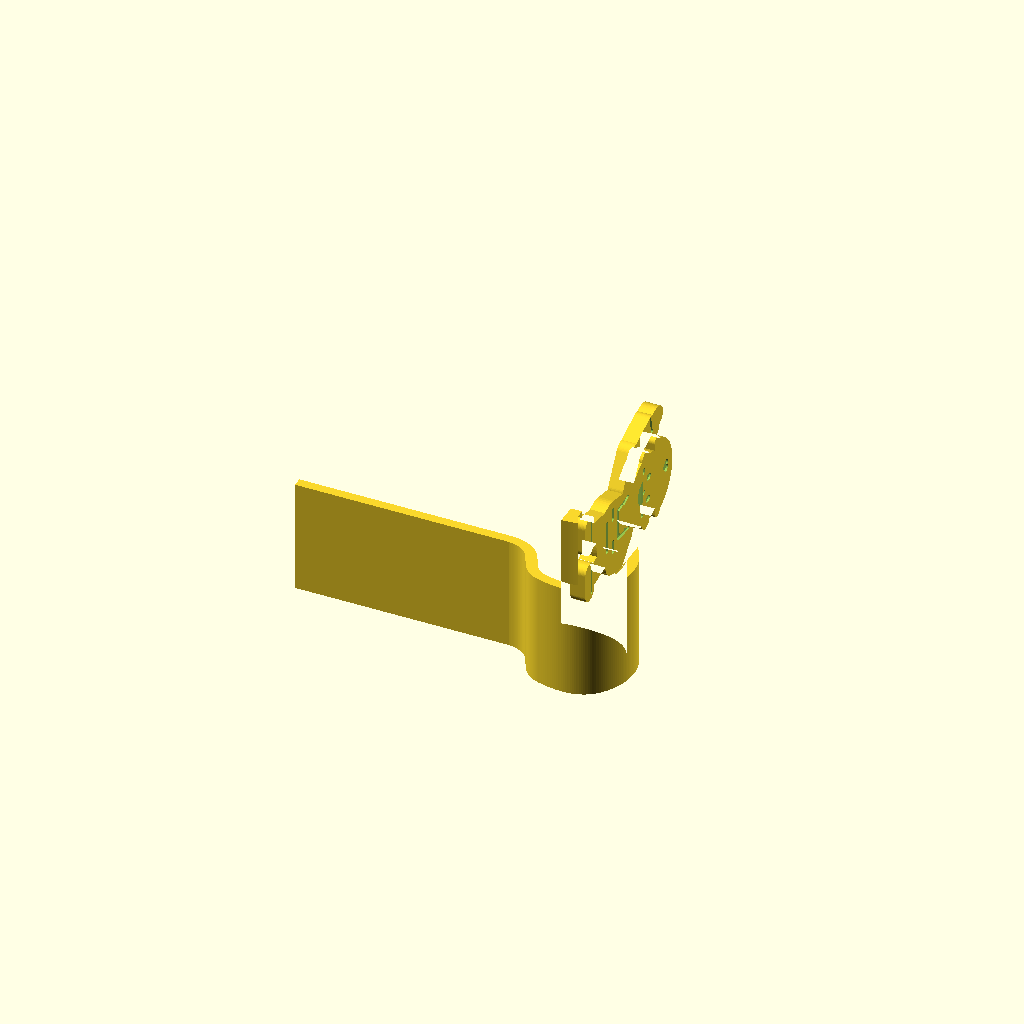
Cell 1 — every parameter at its default value.
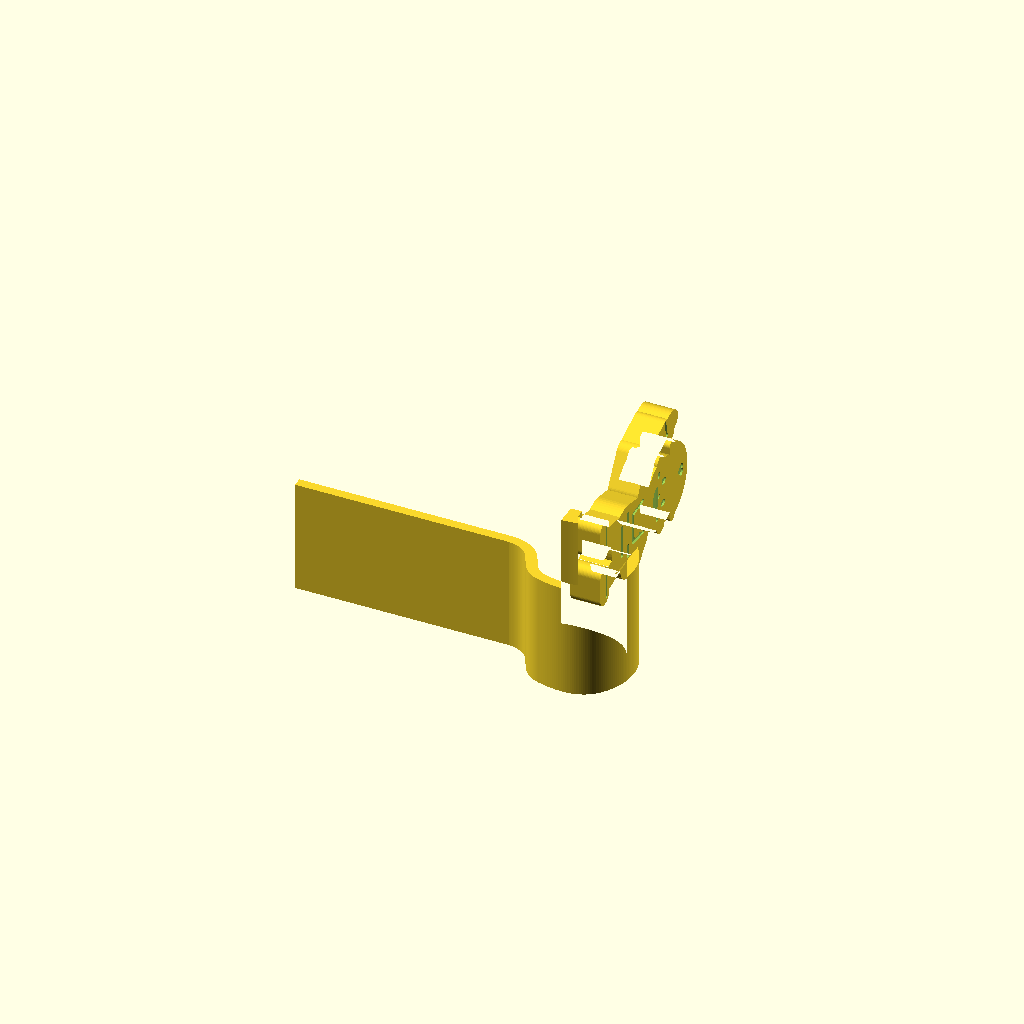
Cell 2: the same model with thickness = 9.2.
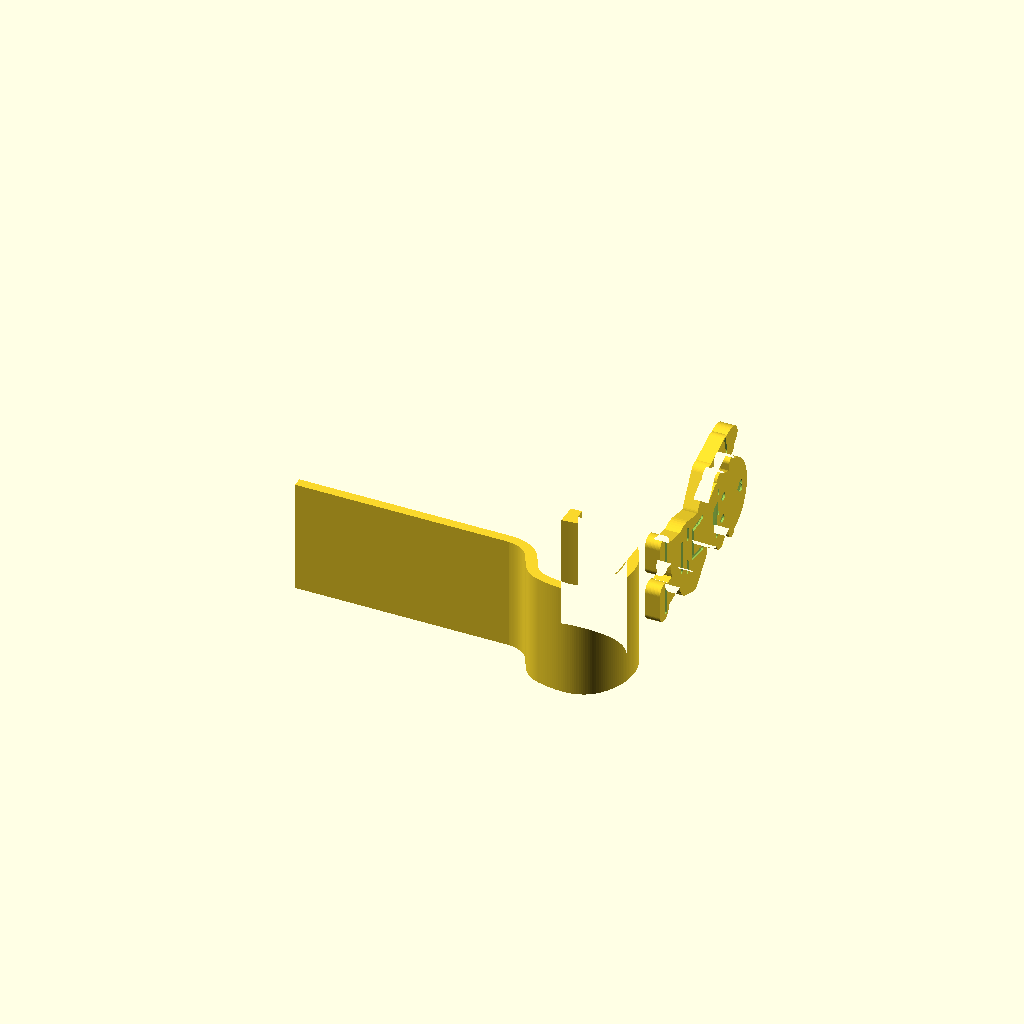
Cell 3: the same model with figure_x = 45.8.
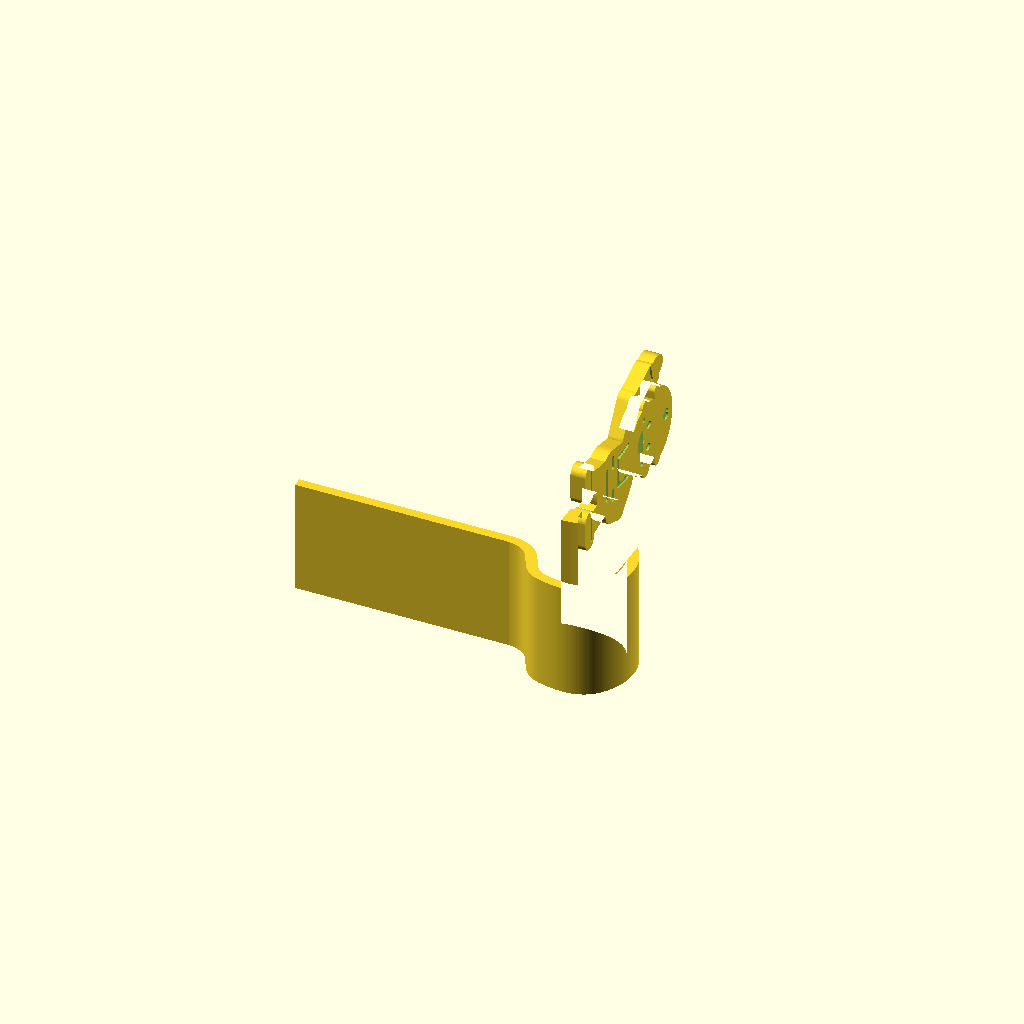
Cell 4: the same model with axis_z = 35.
One fixed orthographic camera (rotation 55°, 0°, 25°; colour scheme Cornfield) for every cell.
OpenSCAD source file remixes/bin-buddy-flip-man-v2/Bin_Buddies.scad:
// Bin Buddies v2, original characters for Richard Wolff, 2026-10-28.
// Mechanical donor: Bindicator by user_1770727599, CC BY-NC 4.0.
// https://makerworld.com/en/models/2889779-bindicator
// Keep the complete original collar and lid-contact arm; replace the paddle.

mode = "model"; // model, front, presentation, preservation_check
style = "helper"; // helper: hard hat / buddy: tilted cap and overalls
$fn = 64;
thickness = 4.6;
figure_x = 22.9;
axis_z = 17.5;
cut_y = -7.8;
protected_y = -9.0;
recess = 0.55;

module pill(a,b,r) {
    hull() { translate(a) circle(r=r); translate(b) circle(r=r); }
}
module rounded_box(c,s,r) {
    hull() for (sx=[-1,1], sy=[-1,1])
        translate([c[0]+sx*(s[0]/2-r),c[1]+sy*(s[1]/2-r)]) circle(r=r);
}
module heart(c,s=1) {
    translate(c) scale([s,s]) union() {
        translate([-1.05,0.55]) circle(r=1.5);
        translate([1.05,0.55]) circle(r=1.5);
        polygon([[-2.35,0.0],[2.35,0.0],[0,-2.6]]);
    }
}
module helmet() {
    // A broad, rounded dome and a chunky brim read in a single filament.
    intersection() {
        translate([0,37.5]) scale([1.08,1]) circle(r=11.5);
        translate([-15,38.8]) square([30,15]);
    }
    rounded_box([0,39.0],[27,3.4],1.6);
}
module cap() {
    translate([0,38.7]) rotate(-9) translate([0,-38.7]) union() {
        intersection() {
            translate([0,37.0]) scale([1.04,0.94]) circle(r=11.6);
            translate([-14,38.2]) square([28,14]);
        }
        rounded_box([3.0,38.7],[28.0,3.0],1.45);
        translate([-0.4,47.4]) circle(r=1.5);
    }
}
module silhouette() {
    union() {
        // Short legs and big boots; soles overlap the retained neck.
        rounded_box([-7.8,-5.35],[12.3,5.7],2.6);
        rounded_box([7.8,-5.35],[12.3,5.7],2.6);
        pill([-6.6,-2.8],[-5.0,6.3],3.9);
        pill([6.6,-2.8],[5.0,6.3],3.9);
        // Soft pear-shaped body, little shoulders, tucked-in neck.
        hull() {
            translate([0,8.5]) scale([1.10,1]) circle(r=9.2);
            translate([0,18.0]) scale([1.12,0.90]) circle(r=7.1);
        }
        pill([0,21.0],[0,25.1],4.7);
        // Big cheeks and ears, with a slight head tilt.
        translate([0,32.0]) rotate(-5) scale([1,0.98]) circle(r=11.2);
        translate([-10.5,31.5]) circle(r=2.4);
        translate([10.5,31.5]) circle(r=2.4);
        if (style=="helper") helmet(); else cap();
        // A bent wave with a mitten, rather than a long straight stick arm.
        pill([-7.5,19.7],[-16.2,25.2],3.5);
        pill([-16.2,25.2],[-19.7,35.0],3.2);
        translate([-20.0,38.6]) scale([0.94,1.16]) circle(r=3.65);
        pill([-17.9,36.3],[-16.3,38.6],1.8);
        // The other elbow makes a rounded, relaxed hand-on-hip pose.
        pill([7.6,19.7],[13.0,14.3],3.25);
        pill([13.0,14.3],[11.0,9.0],3.1);
        translate([9.7,8.7]) circle(r=3.7);
    }
}
module face() {
    translate([0,32.0]) rotate(-5) translate([0,-32.0]) {
        // Large friendly eyes, a tiny nose, cheek dimples, open smile.
        for (u=[-3.55,3.55]) translate([u,33.2]) scale([1,1.17]) circle(r=1.15);
        pill([-0.15,30.4],[0.35,30.25],0.45);
        for (u=[-7.0,7.0]) pill([u-0.5,29.7],[u+0.5,29.7],0.55);
        intersection() {
            translate([0,29.7]) scale([1,0.86]) circle(r=3.9);
            translate([-4.5,25.2]) square([9,4.45]);
        }
    }
}
module clothing() {
    // Rounded overall bib, wide shoulder straps, big buttons.
    pill([-5.3,19.7],[-4.7,13.5],0.65);
    pill([5.3,19.7],[4.7,13.5],0.65);
    pill([-4.7,13.5],[4.7,13.5],0.65);
    for (u=[-4.8,4.8]) translate([u,17.6]) circle(r=0.8);
    if (style=="buddy") {
        rounded_box([0,7.2],[8.8,6.2],1.5);
        // The heart remains raised inside the recessed pocket.
    } else {
        // Vest reflection stripes retain a workwear cue without tiny text.
        pill([-7.1,9.9],[-3.9,9.9],0.65);
        pill([3.9,9.9],[7.1,9.9],0.65);
        rounded_box([0,6.0],[10.6,1.3],0.5);
    }
    // Boot seams and the mitten cuff.
    pill([-12.0,-4.2],[-4.0,-4.2],0.45);
    pill([4.0,-4.2],[12.0,-4.2],0.45);
    pill([-22.0,34.6],[-17.5,35.6],0.48);
}
module details() {
    face();
    if (style=="helper") {
        heart([0,44.5],0.76);
        clothing();
    } else {
        // A raised heart in the pocket is robust and visible in gray PETG.
        difference() { clothing(); heart([0,7.0],0.81); }
        pill([-7.1,41.7],[-7.8,44.6],0.52);
    }
}
module face_extrusion(x,d) {
    translate([x,0,axis_z]) rotate([0,90,0]) linear_extrude(height=d) children();
}
module mechanism() {
    intersection() {
        import("source/Bindicator_Original_Geometry.stl");
        translate([-1000,-1000,-1]) cube([2000,1000+cut_y,100]);
    }
}
module buddy() {
    difference() {
        union() {
            mechanism();
            face_extrusion(figure_x,thickness) silhouette();
        }
        face_extrusion(figure_x-0.1,recess+0.1) details();
        face_extrusion(figure_x+thickness-recess,recess+0.1) details();
    }
}
module protected_region() {
    intersection() {
        children();
        translate([-1000,-1000,-1]) cube([2000,1000+protected_y,100]);
    }
}
module preservation_check() {
    union() {
        difference() {
            protected_region() import("source/Bindicator_Original_Geometry.stl");
            protected_region() buddy();
        }
        difference() {
            protected_region() buddy();
            protected_region() import("source/Bindicator_Original_Geometry.stl");
        }
    }
}
if (mode=="model") buddy();
else if (mode=="front") difference() { silhouette(); details(); }
else if (mode=="presentation") rotate([90,0,0]) buddy();
else if (mode=="preservation_check") preservation_check();
Customizer parameters (derived from the source; name, type, default, range or options):
mode: string, default "model"
style: string, default "helper"
thickness: number, default 4.6
figure_x: number, default 22.9
axis_z: number, default 17.5
cut_y: number, default -7.8
protected_y: number, default -9
recess: number, default 0.55
